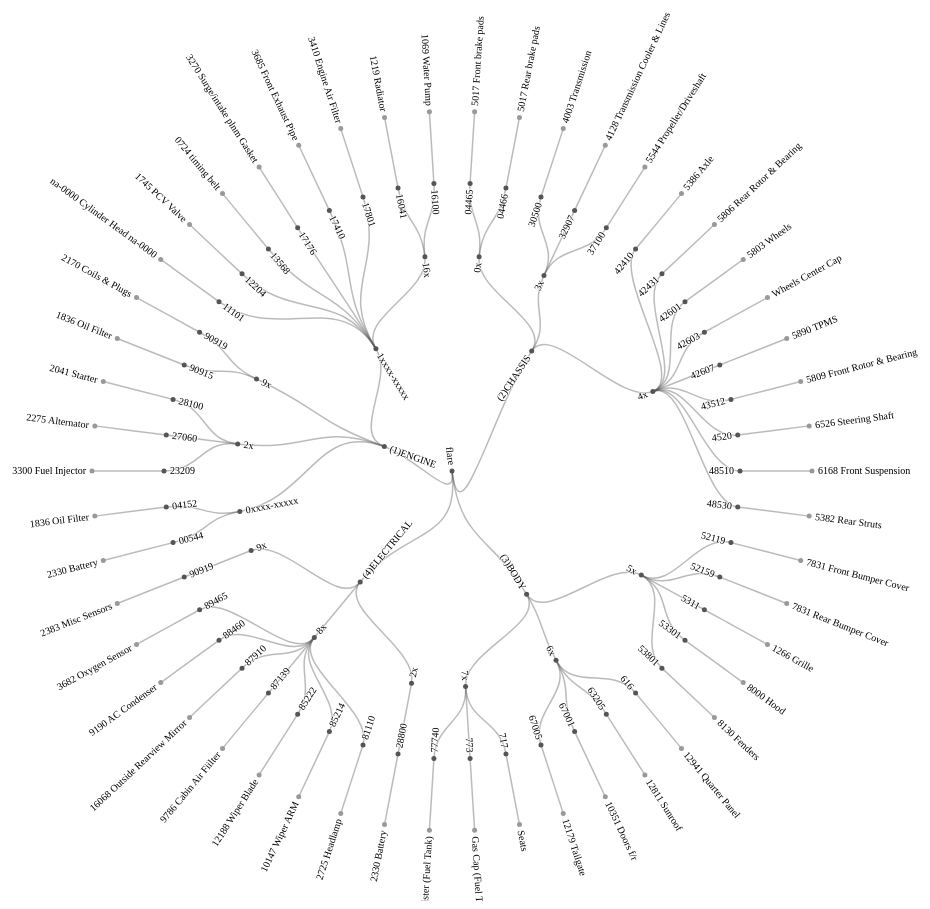
D3 v4 page, settled after 480 driven frames (8 s of simulated time); the page loaded 1 data file(s).



    var svg = d3.select("svg"),
        width = +svg.attr("width"),
        height = +svg.attr("height"),
        g = svg.append("g").attr("transform", "translate(" + width / 2 + "," + (height / 2 + 20) + ")");

    var stratify = d3.stratify()
        .parentId(function(d) { return d.id.substring(0, d.id.lastIndexOf(".")); });

    var cluster = d3.cluster()
        .size([360, width / 2 - 120]);

    d3.csv("flarePNCgm.csv", function(error, data) {
        if (error) throw error;

        var root = stratify(data)
            .sort(function(a, b) { return a.height - b.height || a.id.localeCompare(b.id); });

        cluster(root);

        var link = g.selectAll(".link")
            .data(root.descendants().slice(1))
            .enter().append("path")
            .attr("class", "link")
            .attr("d", function(d) {
                return "M" + project(d.x, d.y)
                    + "C" + project(d.x, (d.y + d.parent.y) / 2)
                    + " " + project(d.parent.x, (d.y + d.parent.y) / 2)
                    + " " + project(d.parent.x, d.parent.y);
            });

        var node = g.selectAll(".node")
            .data(root.descendants())
            .enter().append("g")
            .attr("class", function(d) { return "node" + (d.children ? " node--internal" : " node--leaf"); })
            .attr("transform", function(d) { return "translate(" + project(d.x, d.y) + ")"; });

        node.append("circle")
            .attr("r", 2.5);

        node.append("text")
            .attr("dy", "0.31em")
            .attr("x", function(d) { return d.x < 180 === !d.children ? 6 : -6; })
            .style("text-anchor", function(d) { return d.x < 180 === !d.children ? "start" : "end"; })
            .attr("transform", function(d) { return "rotate(" + (d.x < 180 ? d.x - 90 : d.x + 90) + ")"; })
            .text(function(d) { return d.id.substring(d.id.lastIndexOf(".") + 1); });
    });

    function project(x, y) {
        var angle = (x - 90) / 180 * Math.PI, radius = y;
        return [radius * Math.cos(angle), radius * Math.sin(angle)];
    }



### data: flarePNCgm.csv
id, value
flare, 
flare.(1)ENGINE, 
flare.(1)ENGINE.0xxxx-xxxxx, 
flare.(1)ENGINE.0xxxx-xxxxx.04152, 
flare.(1)ENGINE.0xxxx-xxxxx.04152.1836 O…, 1
flare.(1)ENGINE.0xxxx-xxxxx.00544, 
flare.(1)ENGINE.0xxxx-xxxxx.00544.2330 B…, 1
flare.(1)ENGINE.1xxxx-xxxxx, 
flare.(1)ENGINE.1xxxx-xxxxx.11101, 
flare.(1)ENGINE.1xxxx-xxxxx.11101.na-000…, 1
flare.(1)ENGINE.1xxxx-xxxxx.12204, 
flare.(1)ENGINE.1xxxx-xxxxx.12204.1745 P…, 1
flare.(1)ENGINE.1xxxx-xxxxx.13568, 
flare.(1)ENGINE.1xxxx-xxxxx.13568.0724 t…, 1
flare.(1)ENGINE.1xxxx-xxxxx.16x, 
flare.(1)ENGINE.1xxxx-xxxxx.16x.16100, 
flare.(1)ENGINE.1xxxx-xxxxx.16x.16100.10…, 1
flare.(1)ENGINE.1xxxx-xxxxx.16x.16041, 
flare.(1)ENGINE.1xxxx-xxxxx.16x.16041.12…, 1
flare.(1)ENGINE.1xxxx-xxxxx.17801, 
flare.(1)ENGINE.1xxxx-xxxxx.17801.3410 E…, 1
flare.(1)ENGINE.1xxxx-xxxxx.17410, 
flare.(1)ENGINE.1xxxx-xxxxx.17410.3685 F…, 1
flare.(1)ENGINE.1xxxx-xxxxx.17176, 
flare.(1)ENGINE.1xxxx-xxxxx.17176.3270 S…, 1
flare.(1)ENGINE.2x, 
flare.(1)ENGINE.2x.27060, 
flare.(1)ENGINE.2x.27060.2275 Alternator, 1
flare.(1)ENGINE.2x.28100, 
flare.(1)ENGINE.2x.28100.2041 Starter, 1
flare.(1)ENGINE.2x.23209, 
flare.(1)ENGINE.2x.23209.3300 Fuel Injec…, 1
flare.(1)ENGINE.9x, 
flare.(1)ENGINE.9x.90919, 
flare.(1)ENGINE.9x.90919.2170 Coils & Pl…, 1
flare.(1)ENGINE.9x.90915, 
flare.(1)ENGINE.9x.90915.1836 Oil Filter, 1
flare.(2)CHASSIS, 
flare.(2)CHASSIS.0x, 
flare.(2)CHASSIS.0x.04465, 
flare.(2)CHASSIS.0x.04465.5017 Front bra…, 1
flare.(2)CHASSIS.0x.04466, 
flare.(2)CHASSIS.0x.04466.5017 Rear brak…, 1
flare.(2)CHASSIS.3x, 
flare.(2)CHASSIS.3x.30500, 
flare.(2)CHASSIS.3x.30500.4003 Transmiss…, 1
flare.(2)CHASSIS.3x.32907, 
flare.(2)CHASSIS.3x.32907.4128 Transmiss…, 1
flare.(2)CHASSIS.3x.37100, 
flare.(2)CHASSIS.3x.37100.5544 Propeller…, 1
flare.(2)CHASSIS.4x, 
flare.(2)CHASSIS.4x.42410, 
flare.(2)CHASSIS.4x.42410.5386 Axle, 1
flare.(2)CHASSIS.4x.42431, 
flare.(2)CHASSIS.4x.42431.5806 Rear Roto…, 1
flare.(2)CHASSIS.4x.43512, 
flare.(2)CHASSIS.4x.43512.5809 Front Rot…, 1
flare.(2)CHASSIS.4x.42601, 
flare.(2)CHASSIS.4x.42601.5803 Wheels, 1
flare.(2)CHASSIS.4x.42603, 
... 59 more rows